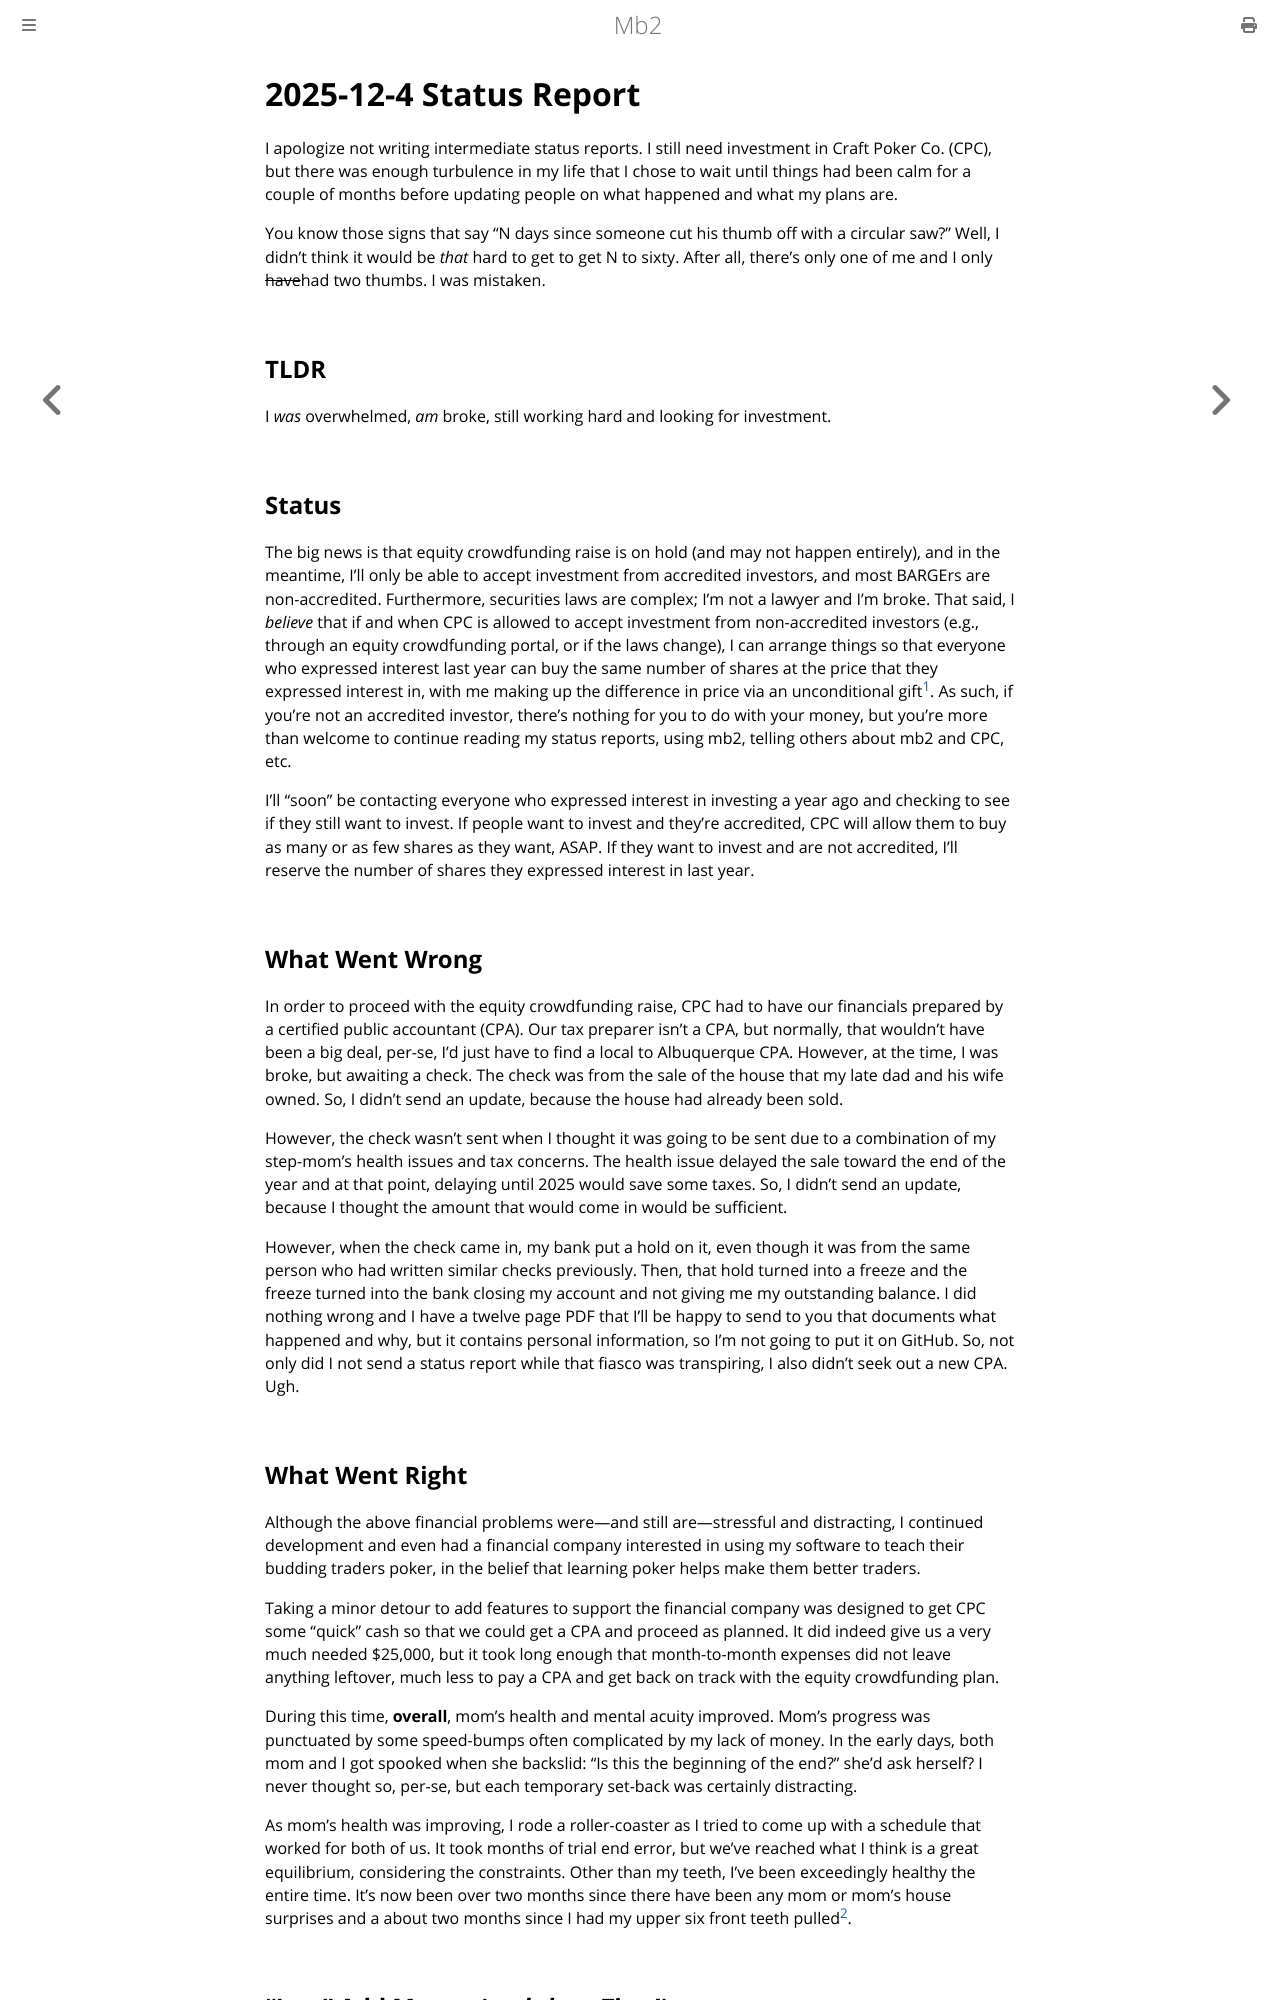

repository: ctm/mb2-doc · page: craft-poker-co/updates/2025-12-4-status.html · generator: mdbook

# 2025-12-4 Status Report

I apologize not writing intermediate status reports. I still need
investment in Craft Poker Co. (CPC), but there was enough turbulence
in my life that I chose to wait until things had been calm for a
couple of months before updating
people on what happened and what my plans are.  

You know those signs that say "N days since someone cut his thumb off
with a circular saw?" Well, I didn't think it would be _that_ hard to
get to get N to sixty. After all, there's only one of me and I only ~~have~~had
two thumbs. I was mistaken.

## TLDR

I _was_ overwhelmed, _am_ broke, still working hard and looking for investment.

## Status

The big news is that equity crowdfunding raise is on hold (and may not
happen entirely), and in the meantime, I'll only be able to accept
investment from accredited investors, and most BARGErs are
non-accredited. Furthermore, securities laws are complex; I'm not a
lawyer and I'm broke. That said, I _believe_ that if and when CPC is
allowed to accept investment from non-accredited investors (e.g.,
through an equity crowdfunding portal, or if the laws change), I can
arrange things so that everyone who expressed interest last year can
buy the same number of shares at the price that they expressed
interest in, with me making up the difference in price via an
unconditional gift[^2]. As such, if you're not an accredited investor,
there's nothing for you to do with your money, but you're more than
welcome to continue reading my status reports, using mb2, telling
others about mb2 and CPC, etc.

I'll "soon" be contacting everyone who expressed interest in investing
a year ago and checking to see if they still want to invest. If people
want to invest and they're accredited, CPC will allow them to buy as
many or as few shares as they want, ASAP. If they want to invest and
are not accredited, I'll reserve the number of shares they expressed
interest in last year.

## What Went Wrong

In order to proceed with the equity crowdfunding raise, CPC had to
have our financials prepared by a certified public accountant
(CPA). Our tax preparer isn't a CPA, but normally, that wouldn't have
been a big deal, per-se, I'd just have to find a local to Albuquerque
CPA. However, at the time, I was broke, but awaiting a check. The
check was from the sale of the house that my late dad and his wife
owned. So, I didn't send an update, because the house had already been
sold.

However, the check wasn't sent when I thought it was going to be sent
due to a combination of my step-mom's health issues and tax
concerns. The health issue delayed the sale toward the end of the year
and at that point, delaying until 2025 would save some taxes. So, I
didn't send an update, because I thought the amount that would come in
would be sufficient.

However, when the check came in, my bank put a hold on it, even though
it was from the same person who had written similar checks previously.
Then, that hold turned into a freeze and the freeze turned into the
bank closing my account and not giving me my outstanding balance. I
did nothing wrong and I have a twelve page PDF that I'll be happy to
send to you that documents what happened and why, but it contains
personal information, so I'm not going to put it on GitHub.  So, not
only did I not send a status report while that fiasco was transpiring,
I also didn't seek out a new CPA.  Ugh.

## What Went Right

Although the above financial problems were&mdash;and still
are&mdash;stressful and distracting, I continued development and even
had a financial company interested in using my software to teach their
budding traders poker, in the belief that learning poker helps make
them better traders.

Taking a minor detour to add features to support the financial company
was designed to get CPC some "quick" cash so that we could get a CPA
and proceed as planned. It did indeed give us a very much needed
$25,000, but it took long enough that month-to-month expenses did not
leave anything leftover, much less to pay a CPA and get back on track
with the equity crowdfunding plan.

During this time, **overall**, mom's health and mental acuity
improved.  Mom's progress was punctuated by some speed-bumps often
complicated by my lack of money.  In the early days, both mom and I
got spooked when she backslid: "Is this the beginning of the end?"
she'd ask herself? I never thought so, per-se, but each temporary
set-back was certainly distracting.

As mom's health was improving, I rode a roller-coaster as I tried to
come up with a schedule that worked for both of us. It took months of
trial end error, but we've reached what I think is a great
equilibrium, considering the constraints.  Other than my teeth, I've
been exceedingly healthy the entire time. It's now been over two
months since there have been any mom or mom's house surprises and a
about two months since I had my upper six front teeth pulled[^1].


## "Just" Add Money (_and thus, Time_!)

I need money. I don't need your money. I don't need BARGErs' money,
but I do need money. I need to pay monthly bills, but I'd also like to
get my head above water so that I am less distracted. There are still
[1,520 shares left to be sold at $175 per
share](../../craft-poker-co.html).  My plan is to let any accredited
investor who wants to invest do so now and then, split my CPC time
between:
* documenting what I've already done,
* seeking more accredited investors (if necessary),
* letting people know about mb2 and CPC, and
* new development (prioritized by investors)

As people invest in CPC, CPC will lend me money to pay bills, pay
creditors and do other things. It may be a while before I can pay
contractors to do much, although I've been experimenting with AI and
am having good enough results that I suspect I'll pay for more AI
before contractors.  Until I know how many shares I can sell how
quickly, I won't be more specific, but my goal will be to
get enough of those shares sold to prepare for a raise at a ten
million pre-raise valuation which would trigger the conversion from
Series A Preferred to common stock.

I never intended CPC to have only one person working for it, but I also
don't want CPC to have recurring expenses that it can't meet from revenue,
partnerships or investment.  Although I'm much further behind in the
bootstrapping stage, I've done quite a bit of proof-of-concept work
in the last year, which will allow a major (probably non-BARGEr, but you
never know) investor or client to choose specifically which half-baked
feature to fully bake, including:

* Native apps
* Impossible to rig deck
* Asset-pack customization
* Ring games
* Membership administration
* Statistics / Alternate scoring systems
* More games
* White-labeled sites
* The server running on a phone or tablet
* QR-code based pick-up games

If we sell all the Series A Preferred shares, there should be money
for contractors as needed and to allow us to go forward with the next
round of funding.
